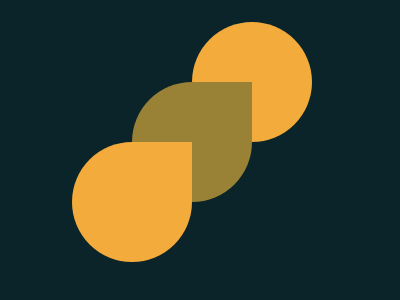

Write the HTML and CSS that draws this image.

<!DOCTYPE html>
<html>
    <head>
        <style>
            body{
              background-color:#0B2429;
              padding:22px 72px;
              width:240px;
              height:240px;
              margin: 0
            }
            .container{
              height:100%;
              display:flex;
              position:relative;
            }
            .item{
              width:120px;
              height:120px;
              border-radius:50%;
              background-color:#F3AC3C;
              position: absolute;
            }
            .item div{
              position: absolute;
              top:0;
              left:60px;
              background-color:#F3AC3C;
              width:60px;
              height:60px;
            }
            .first{
              bottom:0
            }
            .second{
              top:50%;
              left:50%;
              transform: translate(-50%, -50%);
              z-index: -1;
              background-color: #998235;
            }
            .second div{
              background-color: #998235;
            }
            .third{
              top:0;
              right:0;
              z-index:-2;
            }
          </style>
    </head>
    <body>
        <div class="container">
            <div class="item first">
                  <div></div>
              </div>
              <div class="item second">
                  <div></div>
              </div>
              <div class="item third"></div>
        </div>
    <body>
</html>
